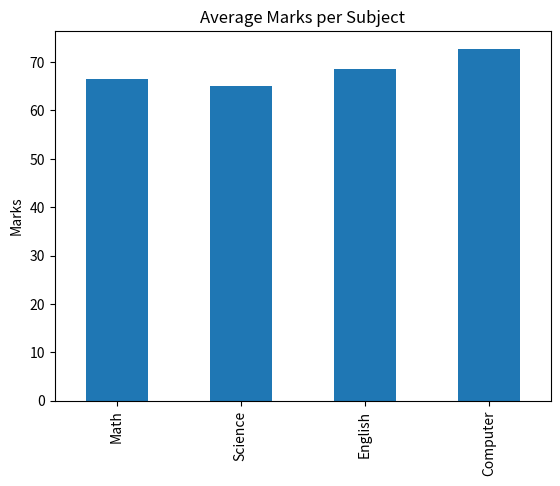
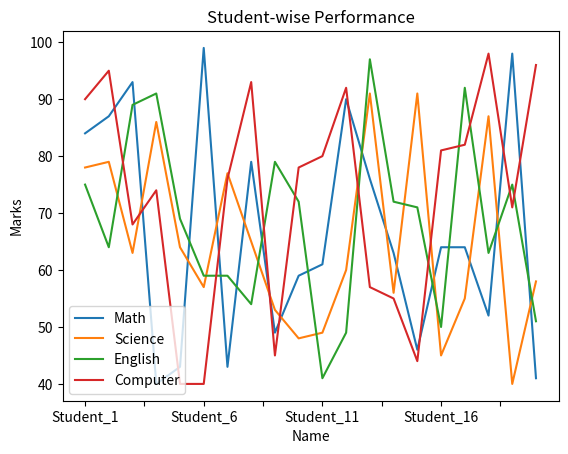
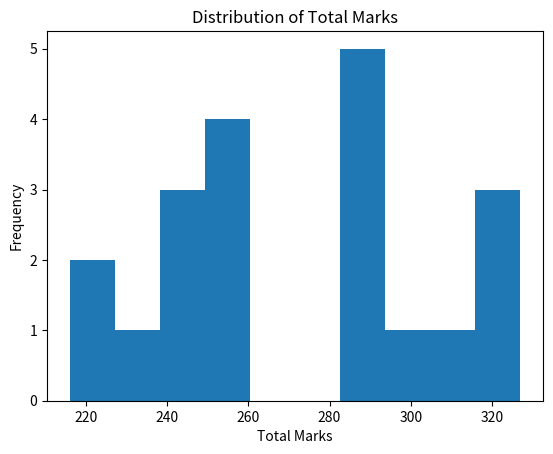
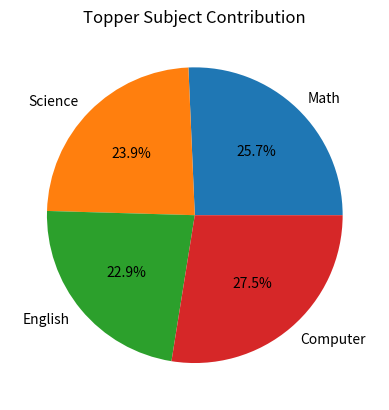

Source code (Python) for these figures, in order:
import numpy as np
import pandas as pd
import matplotlib.pyplot as plt

# -------------------------------
# Step 1: Generate Student Data
# -------------------------------
np.random.seed(0)

students = ['Student_' + str(i) for i in range(1, 21)]

data = {
    'Name': students,
    'Math': np.random.randint(40, 100, 20),
    'Science': np.random.randint(40, 100, 20),
    'English': np.random.randint(40, 100, 20),
    'Computer': np.random.randint(40, 100, 20)
}

df = pd.DataFrame(data)

# -------------------------------
# Step 2: Add Total & Average
# -------------------------------
df['Total'] = df.iloc[:, 1:5].sum(axis=1)
df['Average'] = df.iloc[:, 1:5].mean(axis=1)

# -------------------------------
# Step 3: Statistical Analysis
# -------------------------------
print("\n--- Statistical Analysis ---")
print(df.describe())

# Mean, Median, Std Dev
print("\nMean:\n", df.mean(numeric_only=True))
print("\nMedian:\n", df.median(numeric_only=True))
print("\nStandard Deviation:\n", df.std(numeric_only=True))

# -------------------------------
# Step 4: Identify Performers
# -------------------------------
topper = df.loc[df['Total'].idxmax()]
low_performer = df.loc[df['Total'].idxmin()]

print("\nTopper:\n", topper)
print("\nLow Performer:\n", low_performer)

# -------------------------------
# Step 5: Subject-wise Comparison
# -------------------------------
subject_means = df.iloc[:, 1:5].mean()
print("\nSubject-wise Average:\n", subject_means)

# -------------------------------
# Step 6: Visualization
# -------------------------------

# 1. Bar Graph (Subject Averages)
subject_means.plot(kind='bar', title='Average Marks per Subject')
plt.ylabel('Marks')
plt.show()

# 2. Line Plot (Student Performance)
df.set_index('Name')[['Math','Science','English','Computer']].plot()
plt.title('Student-wise Performance')
plt.ylabel('Marks')
plt.show()

# 3. Histogram (Total Marks)
df['Total'].plot(kind='hist', bins=10)
plt.title('Distribution of Total Marks')
plt.xlabel('Total Marks')
plt.show()

# 4. Pie Chart (Subject Contribution for Topper)
topper_subjects = topper[['Math','Science','English','Computer']]
topper_subjects.plot(kind='pie', autopct='%1.1f%%', title='Topper Subject Contribution')
plt.ylabel('')
plt.show()
